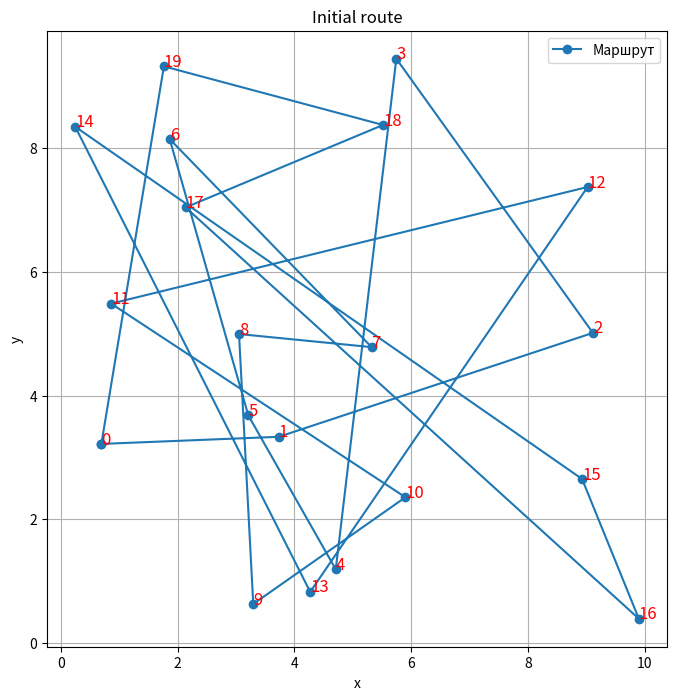
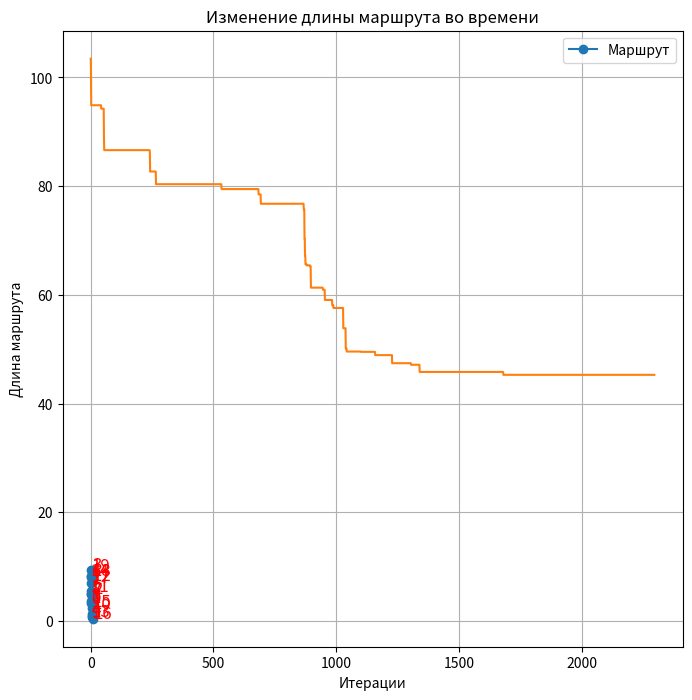

Source code (Python) for these figures, in order:
import numpy as np
import matplotlib.pyplot as plt

# Функция для вычисления евклидова расстояния между городами
def distance(city1, city2):
    return np.linalg.norm(city1 - city2)

# Функция для вычисления общей длины маршрута
def total_distance(route, cities):
    return sum(distance(cities[route[i]], cities[route[i+1]])
               for i in range(N-1)) + distance(cities[route[-1]], cities[route[0]])

# Функция для генерации нового состояния (переворот участка маршрута)
def generate_new_state(route):
    i, j = sorted(np.random.choice(N, 2, replace=False))
    new_route = route.copy()
    new_route[i:j+1] = np.flip(route[i:j+1])
    return new_route


# Алгоритм имитации отжига
def simulated_annealing(cities, tmax=100, tmin=1e-3, alpha=0.995, max_iter=100000):
    # Инициализация
    route = np.arange(N)
    np.random.shuffle(route)
    best_route = route.copy()
    best_distance = total_distance(best_route, cities)

    current_route = route.copy()
    current_distance = best_distance

    T = tmax
    distances = []

    for k in range(max_iter):
        if T < tmin:
            break

        # Генерация нового состояния
        new_route = generate_new_state(current_route)
        new_distance = total_distance(new_route, cities)

        # Разница в расстояниях
        delta_E = new_distance - current_distance

        # Принимаем новое состояние с вероятностью
        if delta_E < 0 or np.random.rand() < np.exp(-delta_E / T):
            current_route = new_route
            current_distance = new_distance

        # Обновление лучшего маршрута
        if current_distance < best_distance:
            best_route = current_route
            best_distance = current_distance

        # Снижение температуры
        T *= alpha
        distances.append(best_distance)

    return best_route, best_distance, distances


# график
def plot_route(cities, route, title):
    plt.figure(figsize=(8, 8))
    route_cities = cities[route]
    route_cities = np.vstack((route_cities, route_cities[0]))  # Замыкаем маршрут
    plt.plot(route_cities[:, 0], route_cities[:, 1], 'o-', label='Маршрут')
    for i, (x, y) in enumerate(cities):
        plt.text(x, y, str(i), fontsize=12, color='red')
    plt.title(title)
    plt.xlabel('x')
    plt.ylabel('y')
    plt.grid(True)
    plt.legend()
    plt.show()


N = 20 #города
cities = np.random.rand(N, 2) * 10 #Координаты городов в квадрате 10х10
#параметры
tmax = 100
tmin = 1e-3
alpha = 0.995
max_iterations = 100000

best_route, best_distance, distances = simulated_annealing(cities, tmax, tmin, alpha)
plot_route(cities, np.arange(N), 'Initial route')
plot_route(cities, best_route, f'Best route(Lngth: {best_distance:.2f})')

# График изменения длины маршрута в процессе оптимизации
plt.plot(distances)
plt.title('Изменение длины маршрута во времени')
plt.xlabel('Итерации')
plt.ylabel('Длина маршрута')
plt.grid(True)
plt.show()